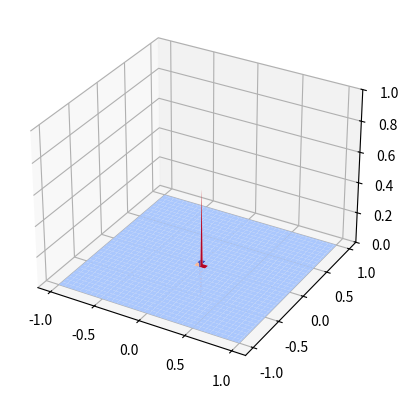
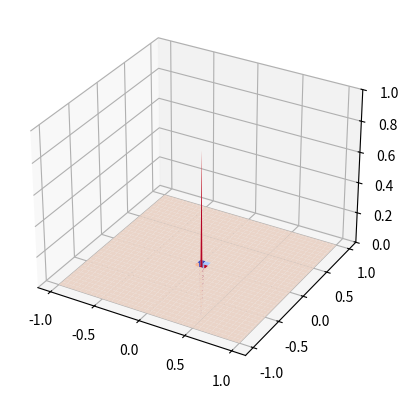
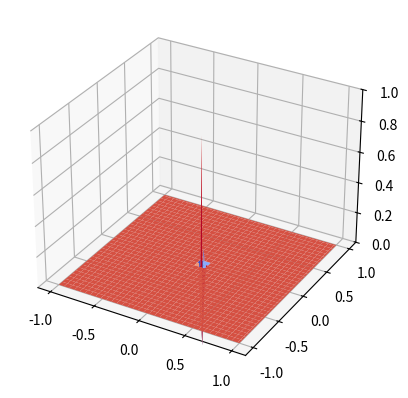
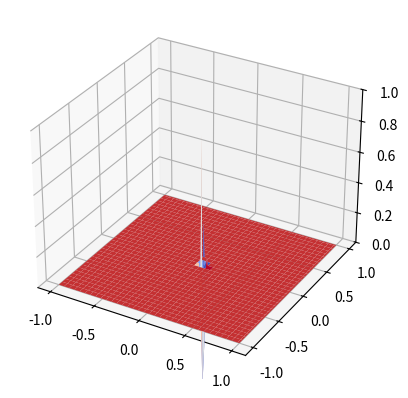
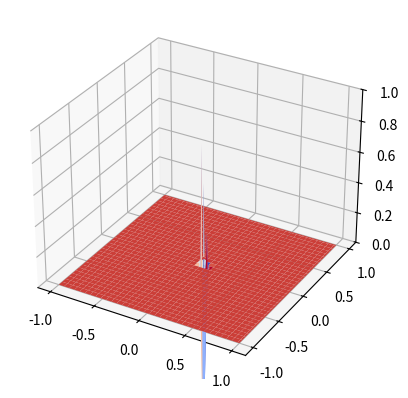
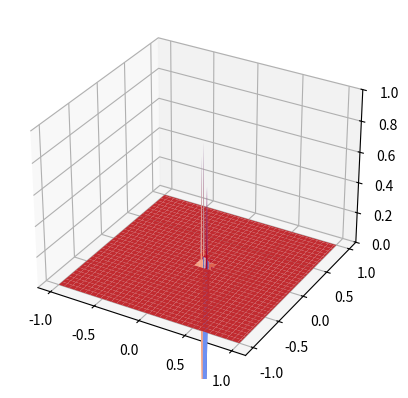
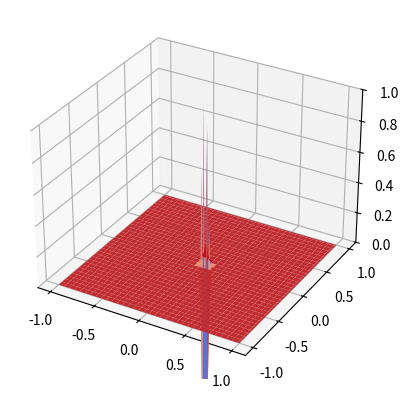
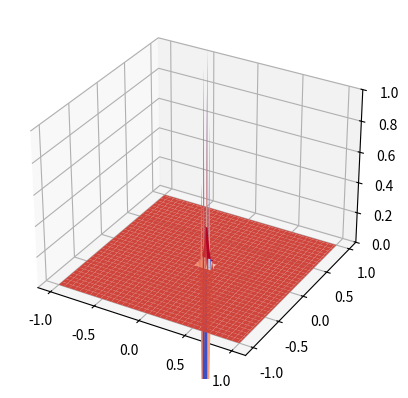
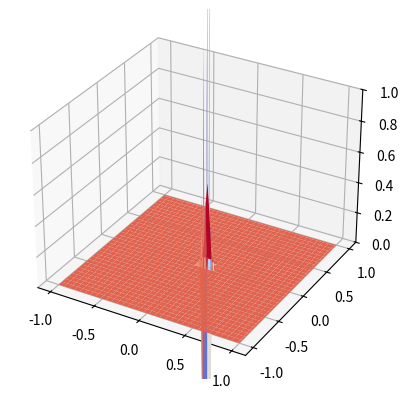
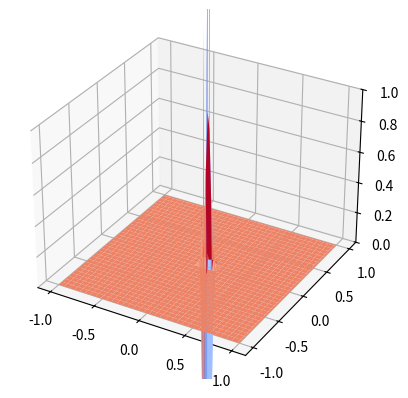
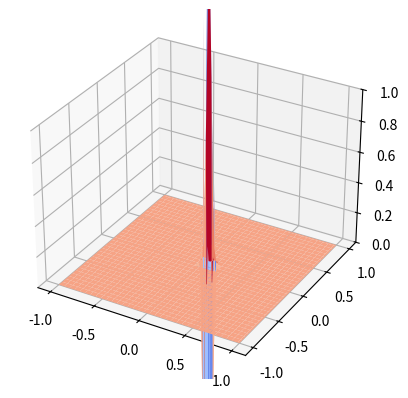
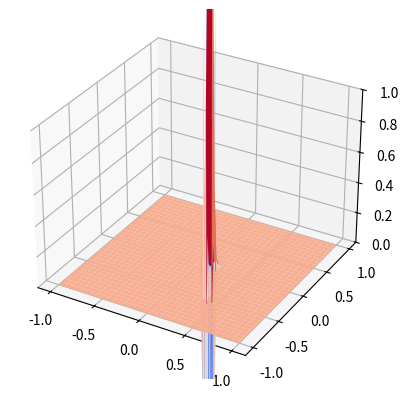
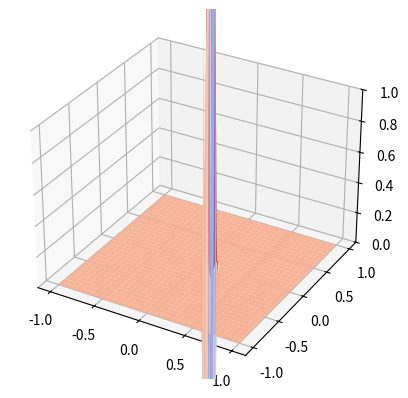
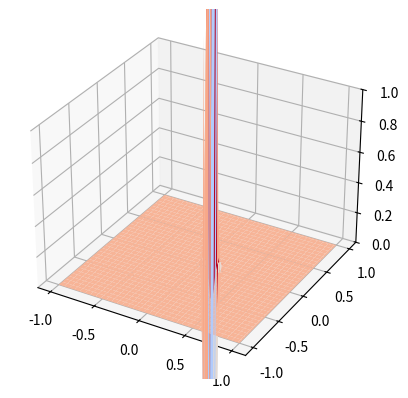
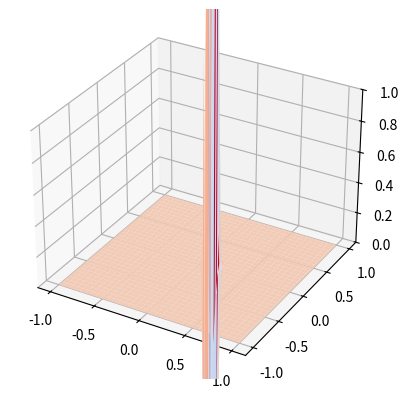
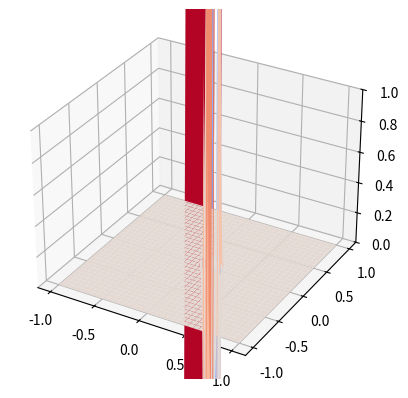

Here is the Python script that generated these plots, in order:
import numpy as np
import matplotlib.pyplot as plt
from mpl_toolkits.mplot3d import *

nx=101
ny=101
nt=80
c=1

dx =2 / (nx-1)
dy= 2 / (ny-1)
dt=0.01

x=np.linspace(-1,1,nx)
y=np.linspace(-1,1,ny)
X,Y=np.meshgrid(x,y)

u=np.zeros((ny,nx))
u[int(ny/2),int(nx/2)]=1


for n in range(nt):
    un=u.copy()
    u[1:-1,1:-1]= (un[1:-1,1:-1]-c* dt / dx *(un[1:-1,1:-1]-un[1:-1,:-2]
                                           -c * dt/dy * (un[1:-1,1:-1]- un[:-2,1:-1])))
    u[0,:]=0
    u[ny-1,:]=0
    u[:,0]=0
    u[:,nx-1]=0
    
    fig=plt.figure()
    ax=fig.add_subplot(111,projection='3d')
    ax.plot_surface(X,Y,u,cmap='coolwarm')
    ax.set_zlim(0,1)
    plt.show()
